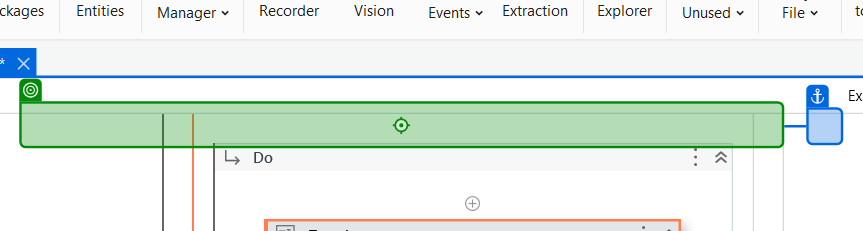
Workflow: Main

Step 1: type "Ice Age[k(enter)]" into the text box in window 'IMDb: Ratings, Reviews, and Where to Watch the Best Movies & TV Shows' (msedge.exe)

Step 2: click on the link 'Ice Age' in window 'Find - IMDb' (msedge.exe) (no picture)

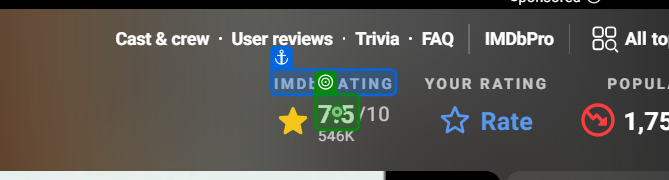
Step 3: get-text from the element '7.5' in window 'Ice Age (2002) - IMDb' (msedge.exe)
